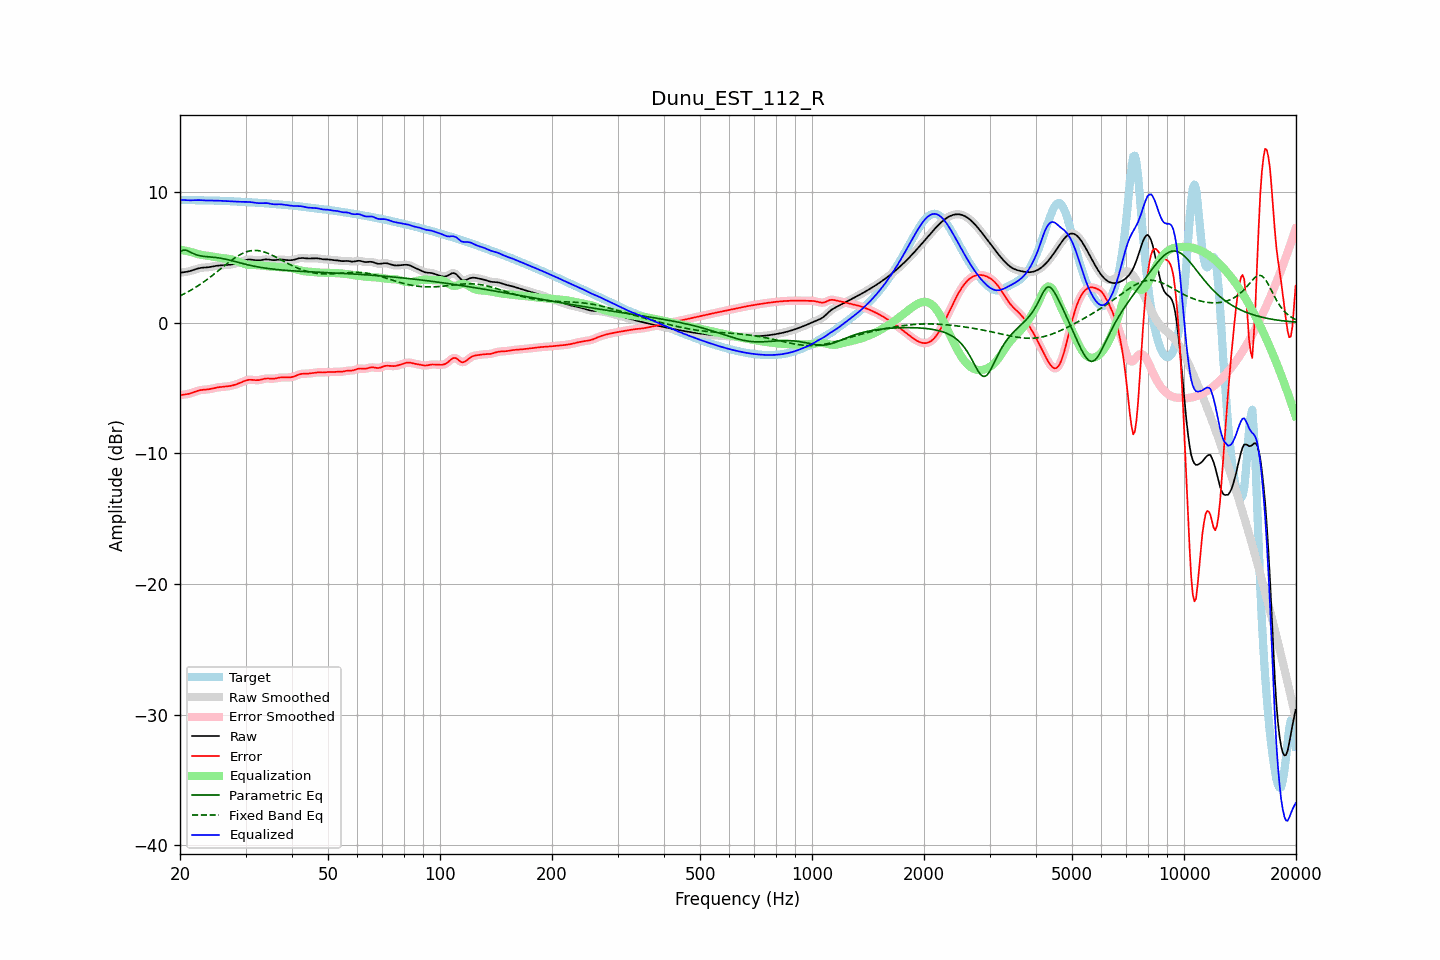

Values plotted in this chart, from the file beside it:
frequency, raw, error, smoothed, error_smoothed, equalization, parametric_eq, fixed_band_eq, equalized_raw, equalized_smoothed, target
20.00, 3.80, -5.56, 3.81, -5.56, 5.57, 5.41, 2.04, 9.37, 9.38, 9.37
20.20, 3.83, -5.54, 3.82, -5.54, 5.55, 5.48, 2.10, 9.38, 9.37, 9.37
20.40, 3.84, -5.52, 3.84, -5.53, 5.53, 5.54, 2.16, 9.37, 9.37, 9.37
20.61, 3.86, -5.51, 3.86, -5.51, 5.50, 5.53, 2.22, 9.37, 9.37, 9.37
20.81, 3.88, -5.49, 3.88, -5.49, 5.48, 5.52, 2.28, 9.36, 9.36, 9.37
21.02, 3.90, -5.47, 3.90, -5.47, 5.45, 5.47, 2.35, 9.35, 9.35, 9.37
21.23, 3.93, -5.44, 3.93, -5.44, 5.42, 5.42, 2.42, 9.35, 9.35, 9.37
21.44, 3.96, -5.40, 3.96, -5.40, 5.39, 5.35, 2.49, 9.35, 9.35, 9.36
21.66, 4.01, -5.36, 4.00, -5.36, 5.35, 5.29, 2.56, 9.36, 9.36, 9.36
21.87, 4.05, -5.31, 4.05, -5.31, 5.31, 5.24, 2.64, 9.36, 9.36, 9.36
22.09, 4.09, -5.27, 4.09, -5.27, 5.27, 5.19, 2.71, 9.36, 9.36, 9.36
22.31, 4.13, -5.23, 4.13, -5.23, 5.24, 5.15, 2.79, 9.37, 9.36, 9.35
22.54, 4.16, -5.19, 4.16, -5.19, 5.21, 5.12, 2.87, 9.36, 9.36, 9.35
22.76, 4.18, -5.17, 4.18, -5.17, 5.18, 5.09, 2.96, 9.36, 9.36, 9.35
22.99, 4.20, -5.15, 4.19, -5.15, 5.16, 5.07, 3.04, 9.35, 9.35, 9.35
23.22, 4.20, -5.14, 4.20, -5.14, 5.14, 5.06, 3.13, 9.35, 9.35, 9.34
23.45, 4.21, -5.13, 4.21, -5.13, 5.13, 5.04, 3.21, 9.34, 9.34, 9.34
23.69, 4.22, -5.12, 4.22, -5.12, 5.11, 5.03, 3.30, 9.33, 9.33, 9.34
23.92, 4.24, -5.10, 4.24, -5.10, 5.09, 5.02, 3.40, 9.33, 9.33, 9.34
24.16, 4.26, -5.08, 4.26, -5.08, 5.07, 5.01, 3.49, 9.33, 9.33, 9.34
24.40, 4.28, -5.06, 4.28, -5.06, 5.05, 5.00, 3.59, 9.33, 9.33, 9.33
24.65, 4.30, -5.03, 4.30, -5.03, 5.03, 4.99, 3.68, 9.33, 9.33, 9.33
24.89, 4.33, -5.00, 4.33, -5.00, 5.01, 4.98, 3.78, 9.33, 9.33, 9.32
25.14, 4.34, -4.97, 4.34, -4.97, 4.98, 4.96, 3.88, 9.33, 9.33, 9.32
25.39, 4.36, -4.95, 4.36, -4.96, 4.96, 4.94, 3.98, 9.32, 9.32, 9.31
25.65, 4.37, -4.94, 4.37, -4.94, 4.95, 4.92, 4.08, 9.32, 9.32, 9.31
25.91, 4.38, -4.93, 4.38, -4.93, 4.93, 4.90, 4.18, 9.31, 9.31, 9.31
26.16, 4.38, -4.92, 4.38, -4.92, 4.92, 4.88, 4.28, 9.30, 9.30, 9.30
26.43, 4.39, -4.91, 4.39, -4.91, 4.91, 4.85, 4.38, 9.30, 9.30, 9.30
26.69, 4.40, -4.90, 4.40, -4.90, 4.89, 4.82, 4.47, 9.29, 9.29, 9.29
26.96, 4.41, -4.88, 4.41, -4.88, 4.88, 4.80, 4.57, 9.29, 9.29, 9.29
27.23, 4.42, -4.86, 4.42, -4.86, 4.86, 4.76, 4.67, 9.28, 9.28, 9.28
27.50, 4.44, -4.83, 4.44, -4.83, 4.83, 4.73, 4.76, 9.27, 9.27, 9.28
27.77, 4.46, -4.81, 4.46, -4.81, 4.80, 4.70, 4.85, 9.27, 9.27, 9.27
28.05, 4.49, -4.77, 4.49, -4.77, 4.77, 4.67, 4.93, 9.26, 9.26, 9.26
28.33, 4.53, -4.73, 4.53, -4.73, 4.73, 4.64, 5.01, 9.25, 9.25, 9.26
28.62, 4.56, -4.69, 4.56, -4.69, 4.68, 4.60, 5.09, 9.24, 9.24, 9.25
28.90, 4.61, -4.64, 4.61, -4.64, 4.63, 4.57, 5.16, 9.24, 9.24, 9.25
29.19, 4.65, -4.58, 4.65, -4.58, 4.58, 4.54, 5.23, 9.23, 9.23, 9.24
29.48, 4.70, -4.53, 4.70, -4.53, 4.53, 4.51, 5.29, 9.23, 9.23, 9.23
29.78, 4.74, -4.48, 4.74, -4.48, 4.49, 4.48, 5.35, 9.23, 9.23, 9.23
30.08, 4.78, -4.44, 4.78, -4.44, 4.45, 4.45, 5.39, 9.23, 9.23, 9.22
30.38, 4.81, -4.40, 4.81, -4.41, 4.42, 4.42, 5.43, 9.23, 9.23, 9.21
30.68, 4.82, -4.39, 4.82, -4.39, 4.41, 4.39, 5.46, 9.22, 9.22, 9.20
30.99, 4.81, -4.38, 4.81, -4.38, 4.40, 4.36, 5.49, 9.21, 9.21, 9.20
31.30, 4.80, -4.39, 4.80, -4.39, 4.40, 4.34, 5.50, 9.20, 9.20, 9.19
31.61, 4.78, -4.40, 4.78, -4.40, 4.40, 4.31, 5.52, 9.18, 9.18, 9.18
31.93, 4.76, -4.41, 4.76, -4.41, 4.40, 4.29, 5.51, 9.16, 9.16, 9.17
32.24, 4.75, -4.42, 4.75, -4.41, 4.39, 4.26, 5.51, 9.14, 9.14, 9.17
32.57, 4.75, -4.41, 4.75, -4.41, 4.38, 4.24, 5.49, 9.13, 9.13, 9.16
32.89, 4.76, -4.38, 4.77, -4.38, 4.37, 4.22, 5.47, 9.13, 9.13, 9.15
33.22, 4.79, -4.35, 4.79, -4.35, 4.35, 4.20, 5.45, 9.14, 9.14, 9.14
33.55, 4.81, -4.32, 4.81, -4.32, 4.34, 4.18, 5.41, 9.15, 9.14, 9.13
33.89, 4.83, -4.30, 4.82, -4.30, 4.32, 4.16, 5.37, 9.15, 9.14, 9.12
34.23, 4.83, -4.28, 4.83, -4.29, 4.31, 4.14, 5.33, 9.14, 9.13, 9.11
34.57, 4.82, -4.28, 4.82, -4.28, 4.30, 4.13, 5.28, 9.12, 9.12, 9.10
34.92, 4.80, -4.29, 4.80, -4.29, 4.29, 4.11, 5.22, 9.09, 9.09, 9.09
35.27, 4.78, -4.30, 4.79, -4.30, 4.28, 4.10, 5.17, 9.07, 9.07, 9.08
35.62, 4.77, -4.30, 4.78, -4.30, 4.27, 4.08, 5.11, 9.05, 9.05, 9.07
35.97, 4.77, -4.29, 4.78, -4.28, 4.27, 4.07, 5.04, 9.04, 9.04, 9.06
... 635 more rows
